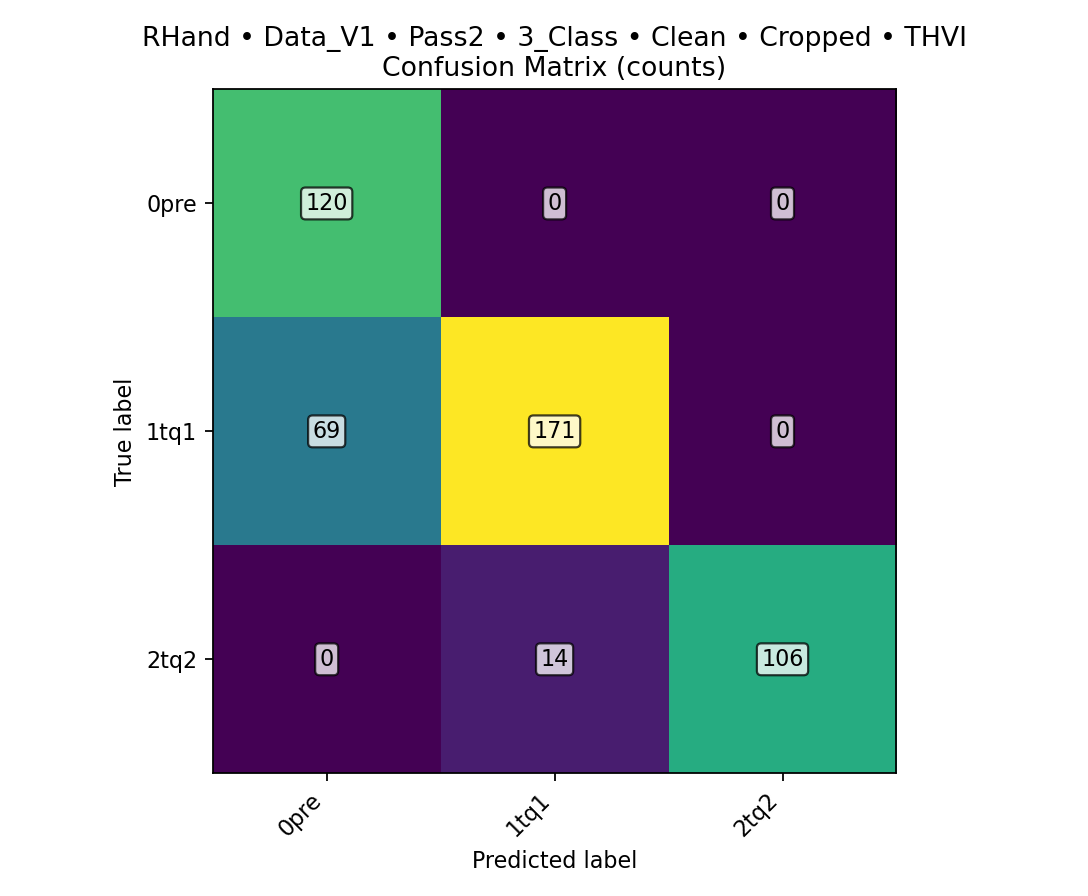

The table this chart was drawn from, first rows:
class, TPR, FPR, PPV, ACC, total_images, TP, FN, FP, TN
0pre, 1, 0.1917, 0.6349, 0.8562, 480, 120, 0, 69, 291
1tq1, 0.7125, 0.05833, 0.9243, 0.8271, 480, 171, 69, 14, 226
2tq2, 0.8833, 0, 1, 0.9708, 480, 106, 14, 0, 360
overall, , , , 0.8271, 480, 397, 83, , 
